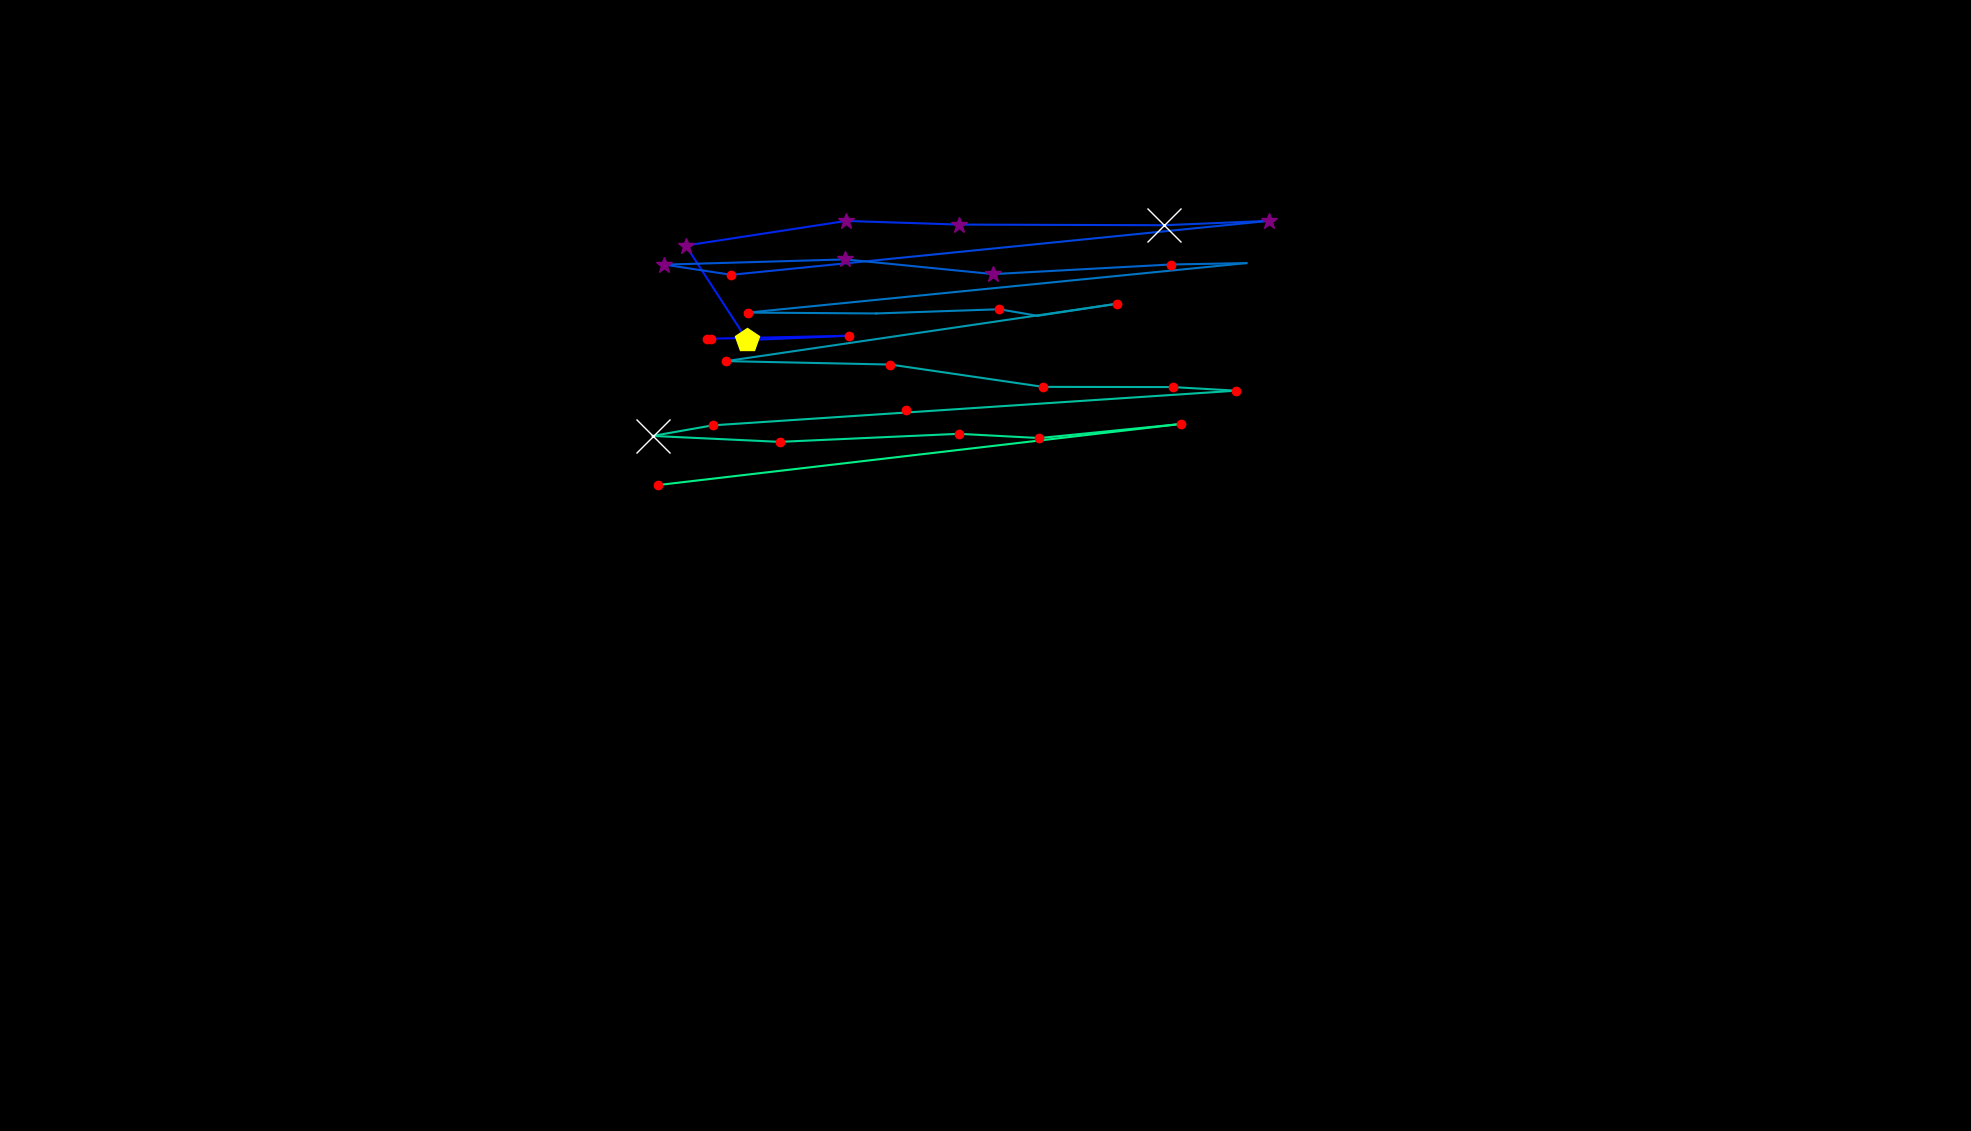

The file beside this chart, header and first rows:
, fixation_id, timestamp, avg_gaze_x, avg_gaze_y, duration
0, 2.0, 795.4, 1176, 935.7, 120.5
1, 14.0, 8111, 923, 1029, 168.7
2, 16.0, 8677, 918.3, 1029, 229
3, 17.0, 8930, 1102, 1033, 192.8
4, 18.0, 9171, 970.3, 1027, 409.8
5, 19.0, 9629, 890.6, 1150, 277.2
6, 20.0, 9931, 1099, 1182, 265.1
7, 21.0, 10220, 1246, 1177, 265.1
8, 22.0, 10521, 1511, 1176, 626.7
9, 23.0, 11172, 1647, 1182, 337.4
10, 24.0, 11594, 949.7, 1112, 180.8
11, 25.0, 11799, 862.9, 1125, 385.7
12, 26.0, 12208, 1098, 1132, 253.1
13, 27.0, 12522, 1290, 1113, 277.2
14, 28.0, 12883, 1520, 1125, 156.7
15, 29.0, 13064, 1619, 1127, 96.41
16, 30.0, 13269, 971.6, 1063, 120.5
17, 31.0, 13498, 1138, 1062, 96.41
18, 32.0, 13667, 1298, 1067, 180.8
19, 33.0, 13871, 1347, 1059, 96.41
20, 34.0, 14149, 1451, 1074, 180.8
21, 35.0, 14486, 943.1, 999.8, 180.8
22, 36.0, 14691, 1156, 995.4, 156.7
23, 37.0, 14896, 1355, 966.4, 144.6
24, 38.0, 15089, 1523, 966.1, 168.7
25, 39.0, 15282, 1606, 961.5, 144.6
26, 40.0, 15498, 925.5, 916.4, 120.5
27, 41.0, 15643, 847.6, 902.7, 662.8
28, 42.0, 16330, 1012, 895, 204.9
29, 43.0, 16571, 1245, 905.4, 120.5
30, 44.0, 16752, 1350, 899.9, 120.5
31, 45.0, 16945, 1533, 918.2, 192.8
32, 46.0, 17246, 854.6, 838.9, 204.9
